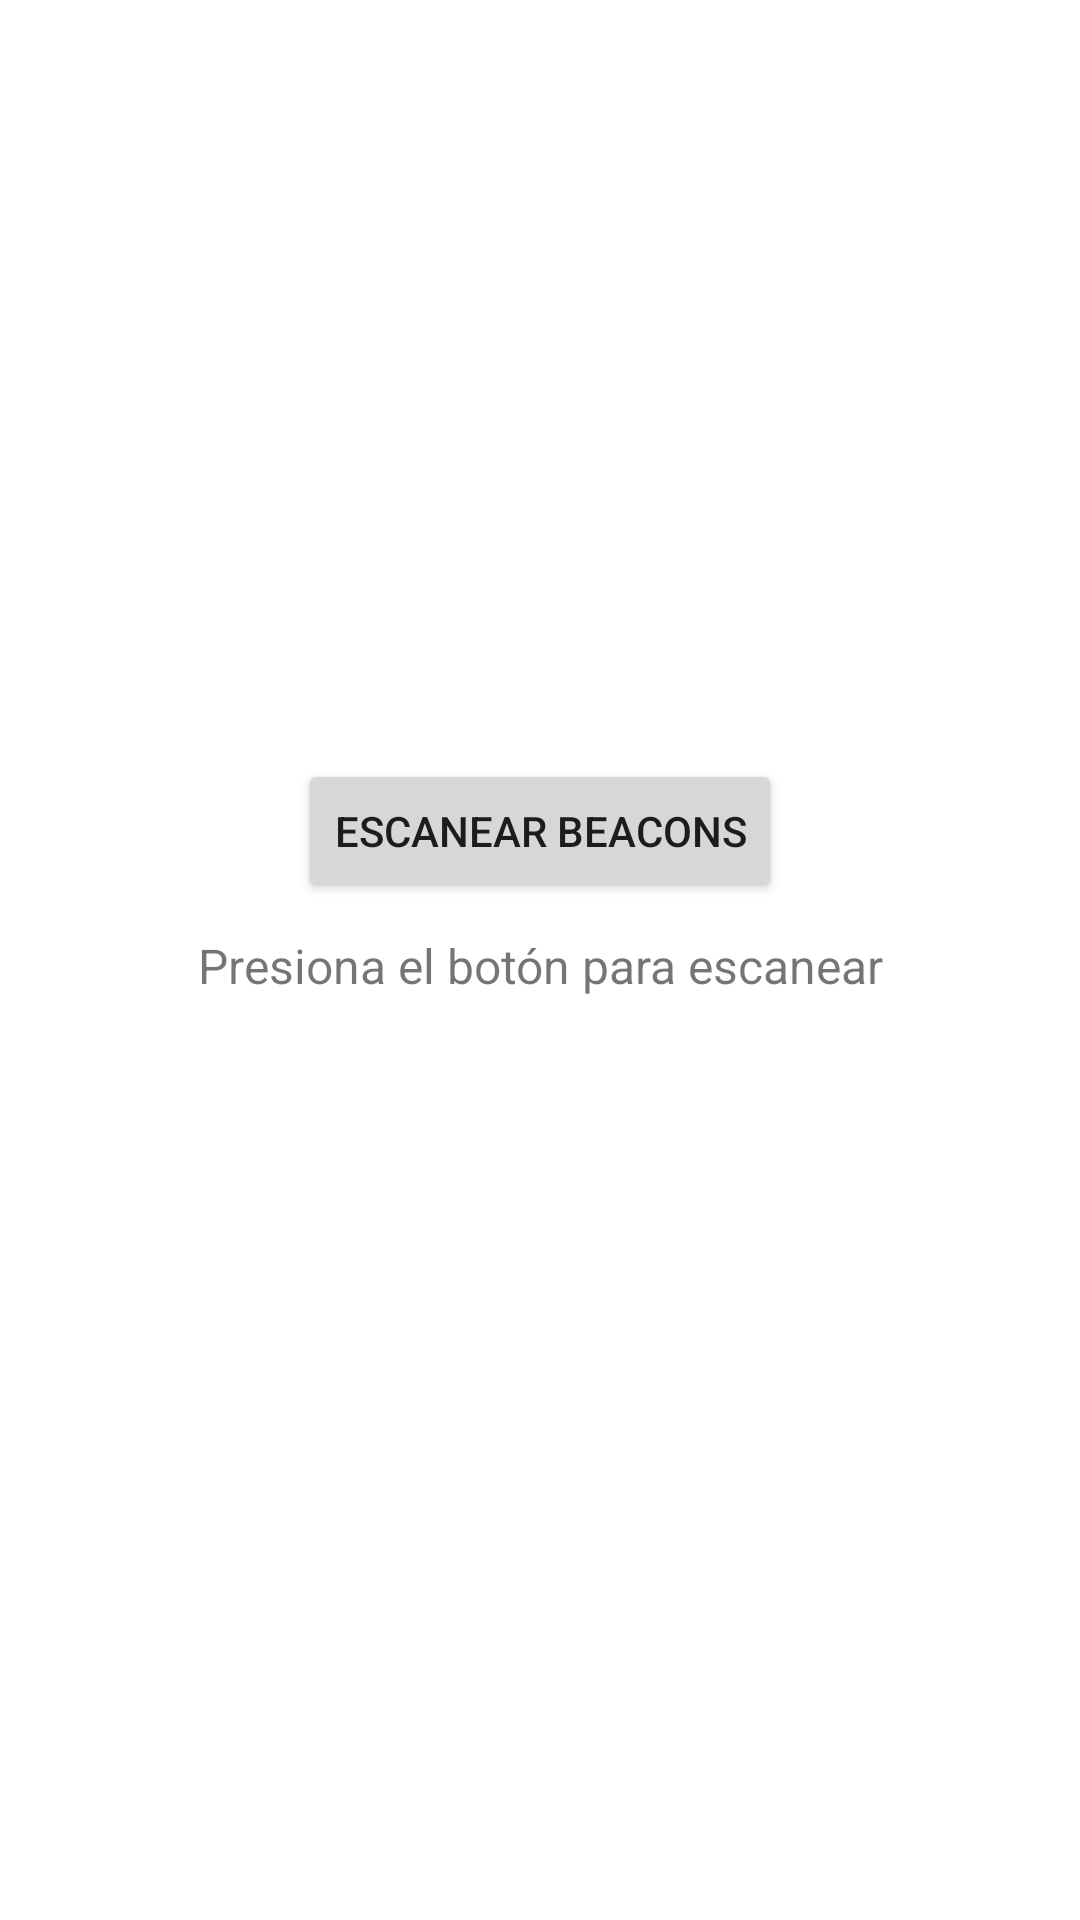

Reconstruct the res/layout file that produces this screen, plus the resources it refers to.
<!-- AndroidManifest.xml: application theme Theme.MaterialComponents.DayNight.DarkActionBar -->
<!-- res/layout/activity_scan.xml -->
<?xml version="1.0" encoding="utf-8"?>
<LinearLayout xmlns:android="http://schemas.android.com/apk/res/android"
    android:layout_width="match_parent"
    android:layout_height="match_parent"
    android:gravity="center"
    android:orientation="vertical"
    android:padding="16dp">

    <Button
        android:id="@+id/btnScan"
        android:layout_width="wrap_content"
        android:layout_height="wrap_content"
        android:text="Escanear Beacons"/>

    <TextView
        android:id="@+id/statusTextView"
        android:layout_width="match_parent"
        android:layout_height="wrap_content"
        android:text="Presiona el botón para escanear"
        android:textSize="16sp"
        android:gravity="center"
        android:padding="10dp"/>

    
    <TextView
        android:id="@+id/distanceTextView"
        android:layout_width="match_parent"
        android:layout_height="wrap_content"
        android:text="Distancia: -- metros"
        android:textSize="18sp"
        android:textStyle="bold"
        android:gravity="center"
        android:padding="10dp"
        android:textColor="@android:color/white"/> 

    <ListView
        android:id="@+id/listViewBeacons"
        android:layout_width="match_parent"
        android:layout_height="wrap_content"/>

</LinearLayout>
<!-- resources referenced by this layout -->
<resources>

</resources>
